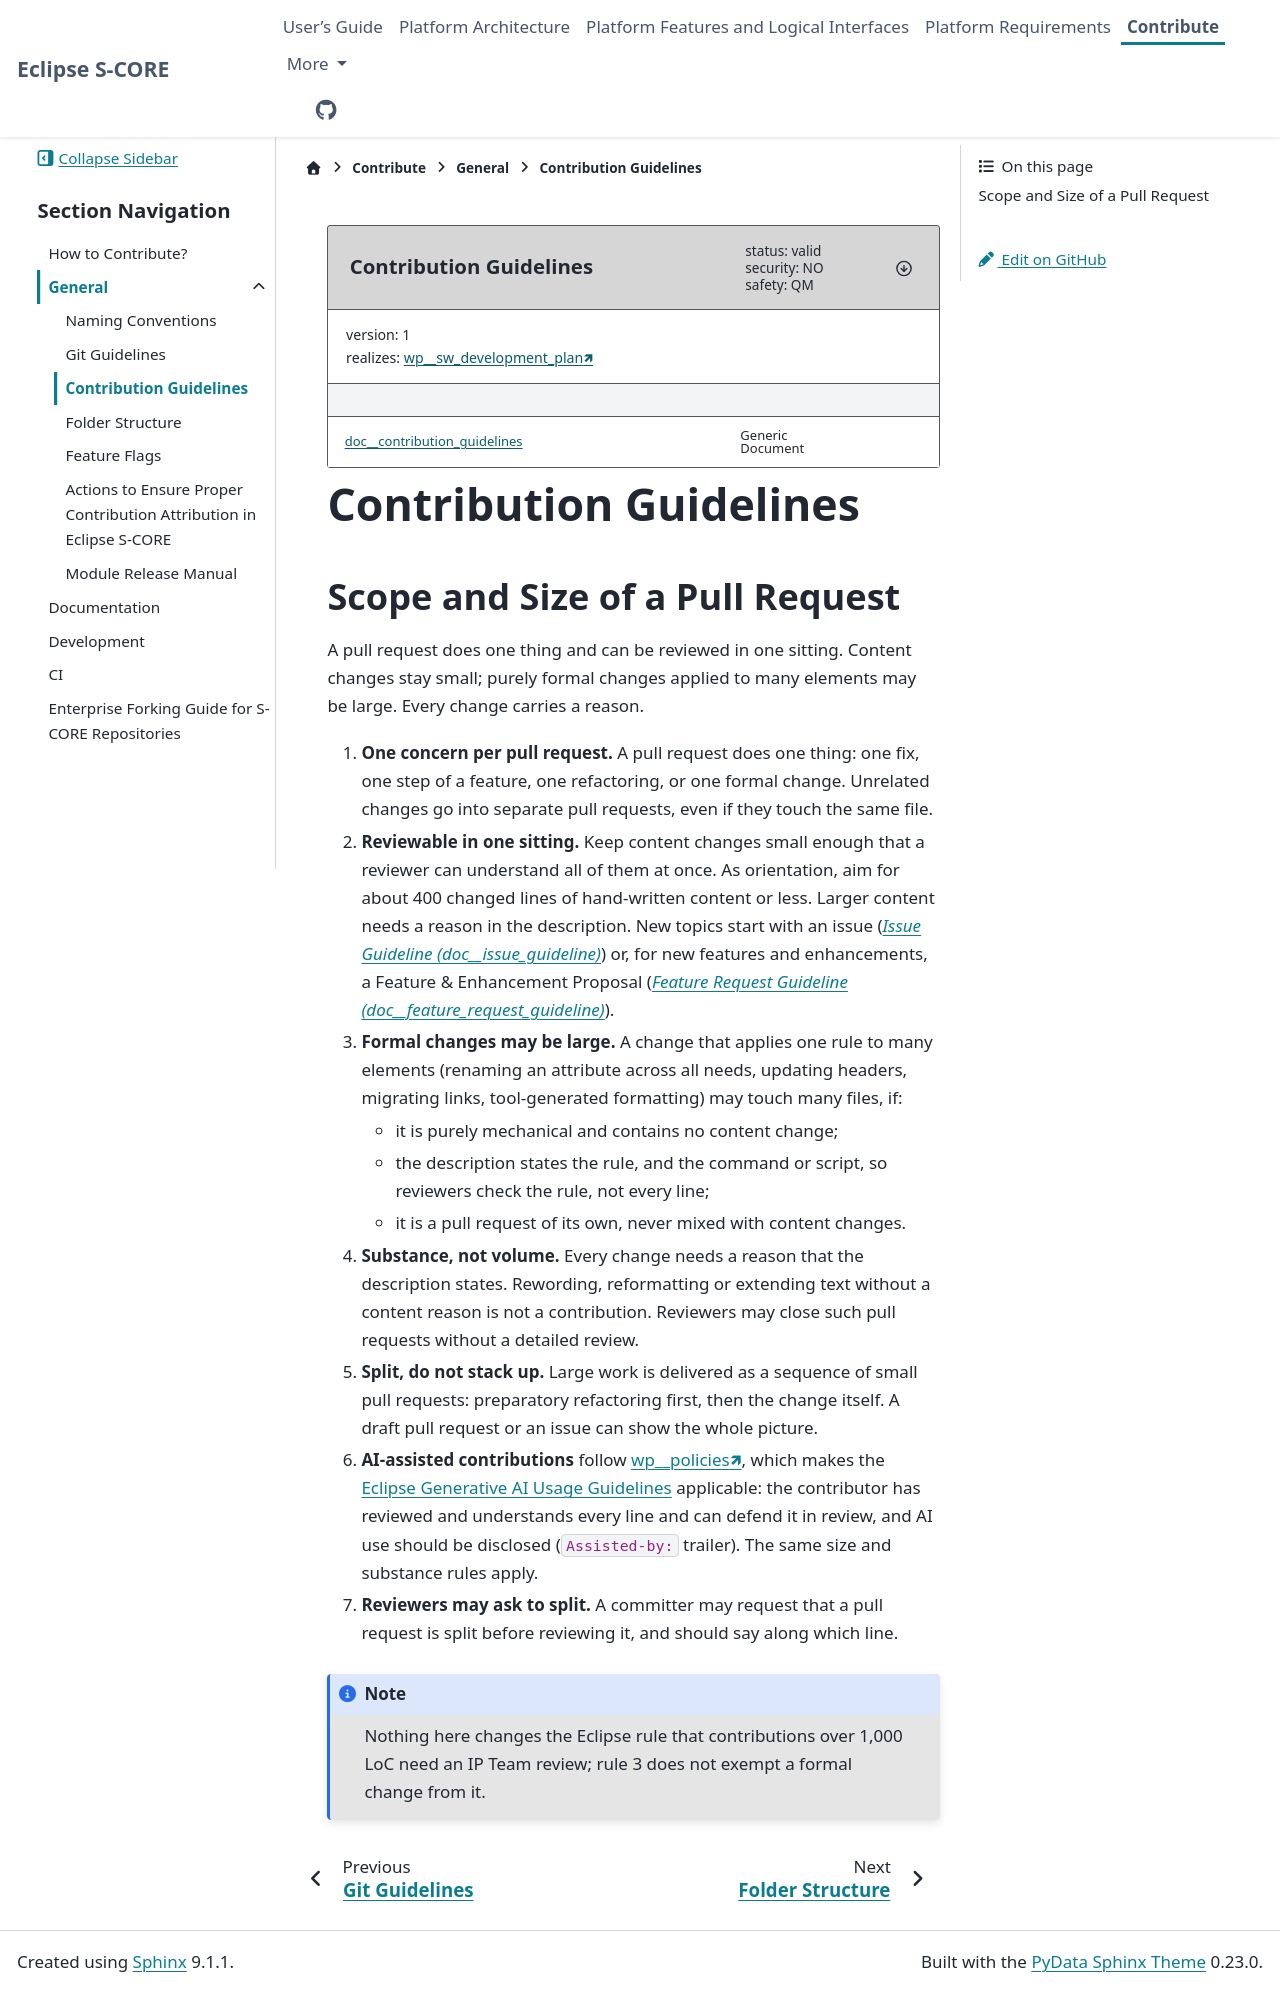

repository: eclipse-score/score · page: pr-3494/contribute/general/contribution_guide.html · generator: sphinx

..
   # *******************************************************************************
   # Copyright (c) 2026 Contributors to the Eclipse Foundation
   #
   # See the NOTICE file(s) distributed with this work for additional
   # information regarding copyright ownership.
   #
   # This program and the accompanying materials are made available under the
   # terms of the Apache License Version 2.0 which is available at
   # https://www.apache.org/licenses/LICENSE-2.0
   #
   # SPDX-License-Identifier: Apache-2.0
   # *******************************************************************************

.. document:: Contribution Guidelines
   :id: doc__contribution_guidelines
   :status: valid
   :version: 1
   :safety: QM
   :security: NO
   :realizes: wp__sw_development_plan[version==1]

.. _contribution_guidelines:

########################
 Contribution Guidelines
########################

.. _pr_scope_and_size:

**********************************
 Scope and Size of a Pull Request
**********************************

A pull request does one thing and can be reviewed in one sitting. Content changes stay small;
purely formal changes applied to many elements may be large. Every change carries a reason.

#. **One concern per pull request.** A pull request does one thing: one fix, one step of a
   feature, one refactoring, or one formal change. Unrelated changes go into separate pull
   requests, even if they touch the same file.
#. **Reviewable in one sitting.** Keep content changes small enough that a reviewer can
   understand all of them at once. As orientation, aim for about 400 changed lines of
   hand-written content or less. Larger content needs a reason in the description. New topics
   start with an issue (:need:`doc__issue_guideline`) or, for new features and enhancements, a
   Feature & Enhancement Proposal (:need:`doc__feature_request_guideline`).
#. **Formal changes may be large.** A change that applies one rule to many elements (renaming an
   attribute across all needs, updating headers, migrating links, tool-generated formatting) may
   touch many files, if:

   - it is purely mechanical and contains no content change;
   - the description states the rule, and the command or script, so reviewers check the rule,
     not every line;
   - it is a pull request of its own, never mixed with content changes.

#. **Substance, not volume.** Every change needs a reason that the description states.
   Rewording, reformatting or extending text without a content reason is not a contribution.
   Reviewers may close such pull requests without a detailed review.
#. **Split, do not stack up.** Large work is delivered as a sequence of small pull requests:
   preparatory refactoring first, then the change itself. A draft pull request or an issue can
   show the whole picture.
#. **AI-assisted contributions** follow :need:`wp__policies`, which makes the
   `Eclipse Generative AI Usage Guidelines <https://www.eclipse.org/projects/guidelines/genai/>`_
   applicable: the contributor has reviewed and understands every line and can defend it in
   review, and AI use should be disclosed (``Assisted-by:`` trailer). The same size and substance
   rules apply.
#. **Reviewers may ask to split.** A committer may request that a pull request is split before
   reviewing it, and should say along which line.

.. note::

   Nothing here changes the Eclipse rule that contributions over 1,000 LoC need an IP Team
   review; rule 3 does not exempt a formal change from it.
